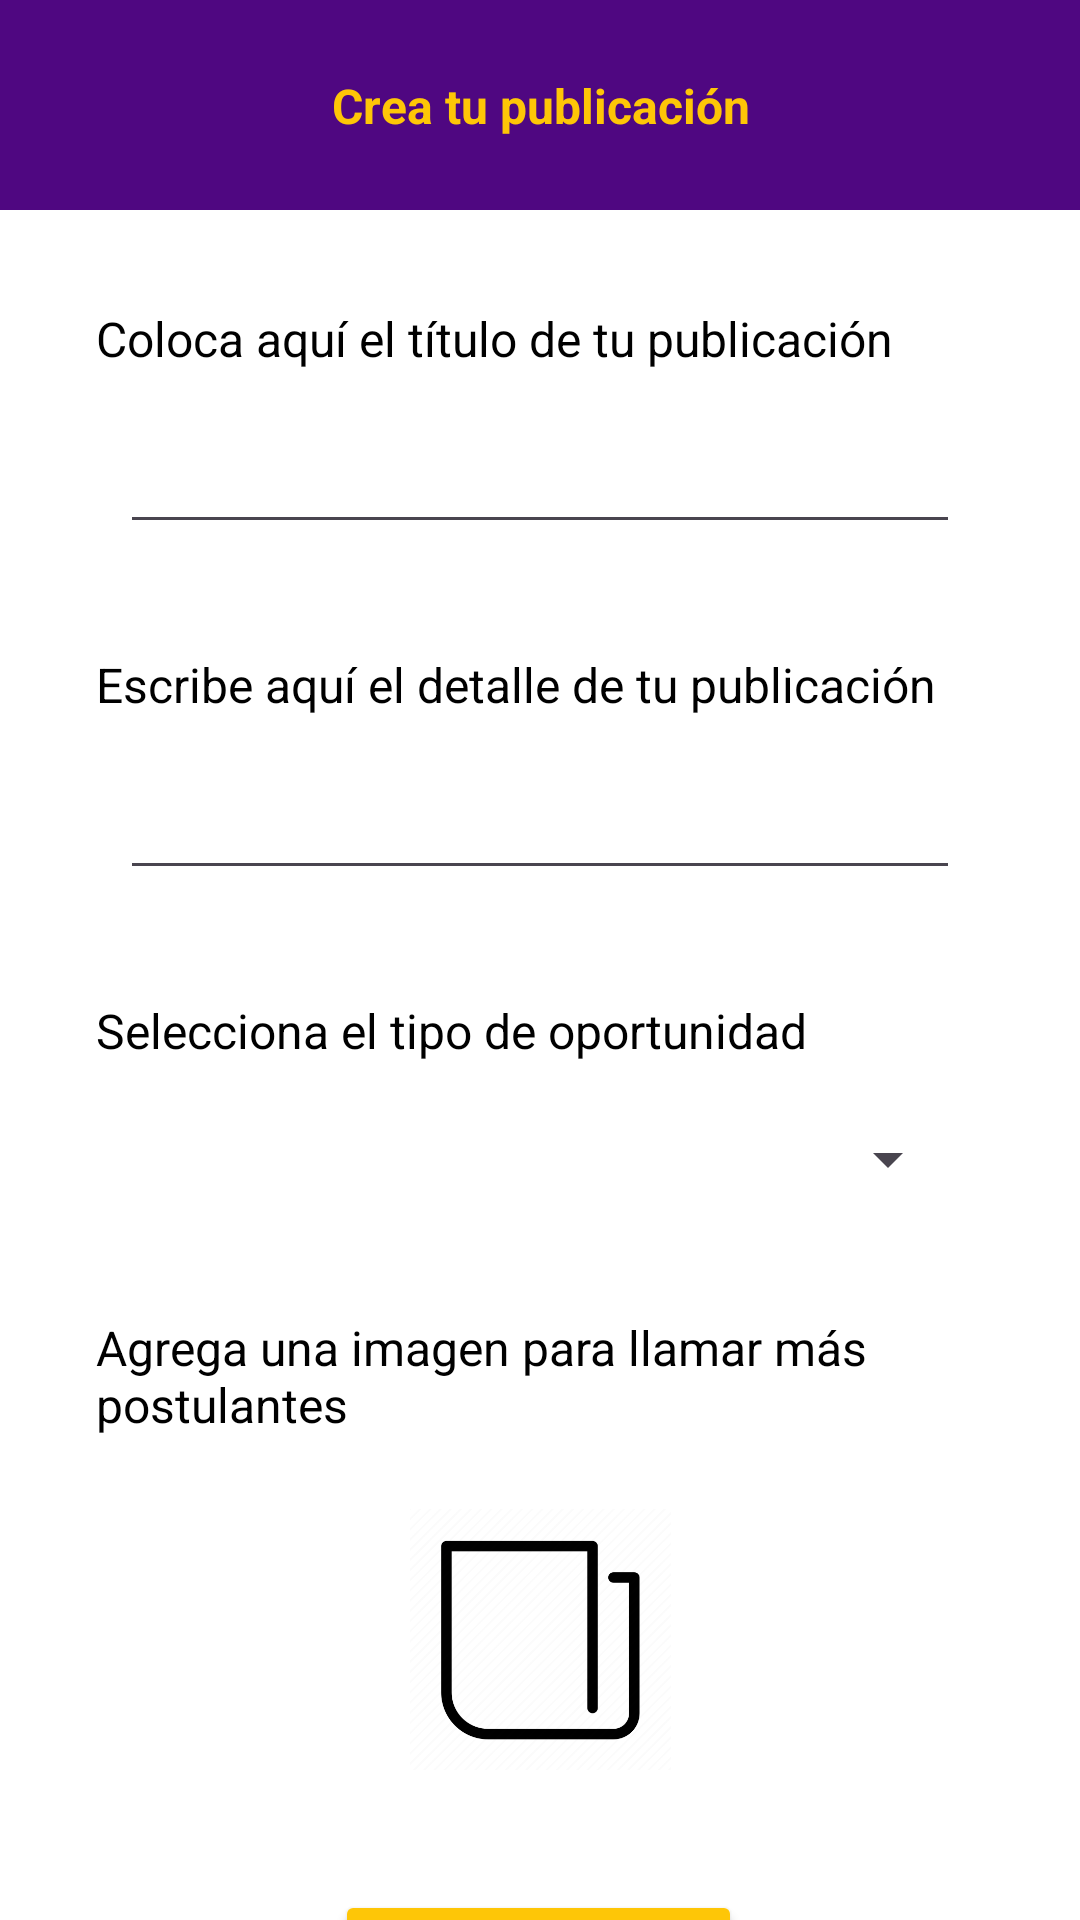

Here is an Android app screen rendered from its layout file. Give the layout XML and the strings, colors and styles it references.
<!-- AndroidManifest.xml: application theme Theme.JaponNews -->
<!-- res/layout/activity_new_job.xml -->
<?xml version="1.0" encoding="utf-8"?>
<androidx.constraintlayout.widget.ConstraintLayout xmlns:android="http://schemas.android.com/apk/res/android"
    xmlns:app="http://schemas.android.com/apk/res-auto"
    xmlns:tools="http://schemas.android.com/tools"
    android:id="@+id/main"
    android:layout_width="match_parent"
    android:layout_height="match_parent"
    android:background="@color/white"
    tools:context=".new_job">

    
    <View
        android:id="@+id/view"
        android:layout_width="match_parent"
        android:layout_height="70dp"
        android:background="@color/purple_app"
        app:layout_constraintTop_toTopOf="parent"
        app:layout_constraintStart_toStartOf="parent"
        app:layout_constraintEnd_toEndOf="parent" />

    <TextView
        android:id="@+id/textView21"
        android:layout_width="wrap_content"
        android:layout_height="wrap_content"
        android:text="Crea tu publicación"
        android:textAlignment="center"
        android:textColor="@color/yellow_app"
        android:textSize="16sp"
        android:textStyle="bold"
        app:layout_constraintBottom_toBottomOf="@id/view"
        app:layout_constraintEnd_toEndOf="parent"
        app:layout_constraintStart_toStartOf="parent"
        app:layout_constraintTop_toTopOf="parent" />

    

    <TextView
        android:id="@+id/textView8"
        android:layout_width="0dp"
        android:layout_height="wrap_content"
        android:layout_marginStart="32dp"
        android:layout_marginTop="32dp"
        android:textColor="@color/black"
        android:text="Coloca aquí el título de tu publicación"
        android:textSize="16sp"
        app:layout_constraintEnd_toEndOf="parent"
        app:layout_constraintHorizontal_bias="1.0"
        app:layout_constraintStart_toStartOf="parent"
        app:layout_constraintTop_toBottomOf="@id/view" />

    <EditText
        android:id="@+id/editTextTitulo"
        android:layout_width="0dp"
        android:layout_height="wrap_content"
        android:layout_marginStart="40dp"
        android:layout_marginTop="20dp"
        android:layout_marginEnd="40dp"
        android:inputType="text"
        android:padding="8dp"
        android:textColor="@color/dark_gray"
        android:textSize="16sp"
        app:layout_constraintEnd_toEndOf="parent"
        app:layout_constraintStart_toStartOf="parent"
        app:layout_constraintTop_toBottomOf="@id/textView8" />

    <TextView
        android:id="@+id/textView9"
        android:layout_width="0dp"
        android:layout_height="wrap_content"
        android:layout_marginStart="32dp"
        android:layout_marginTop="36dp"
        android:text="Escribe aquí el detalle de tu publicación"
        android:textSize="16sp"
        android:textColor="@color/black"
        app:layout_constraintEnd_toEndOf="parent"
        app:layout_constraintStart_toStartOf="parent"
        app:layout_constraintTop_toBottomOf="@id/editTextTitulo" />

    <EditText
        android:id="@+id/editTextDetalle"
        android:layout_width="0dp"
        android:layout_height="wrap_content"
        android:layout_marginStart="40dp"
        android:layout_marginTop="20dp"
        android:layout_marginEnd="40dp"
        android:inputType="textMultiLine"
        android:padding="8dp"
        android:textColor="@color/dark_gray"
        android:textSize="16sp"
        app:layout_constraintEnd_toEndOf="parent"
        app:layout_constraintStart_toStartOf="parent"
        app:layout_constraintTop_toBottomOf="@id/textView9" />

    <TextView
        android:id="@+id/textView18"
        android:layout_width="0dp"
        android:layout_height="wrap_content"
        android:layout_marginStart="32dp"
        android:textColor="@color/black"
        android:layout_marginTop="36dp"
        android:text="Selecciona el tipo de oportunidad"
        android:textSize="16sp"
        app:layout_constraintEnd_toEndOf="parent"
        app:layout_constraintStart_toStartOf="parent"
        app:layout_constraintTop_toBottomOf="@id/editTextDetalle" />

    <Spinner
        android:id="@+id/spinner"
        android:layout_width="0dp"
        android:layout_height="wrap_content"
        android:layout_marginTop="20dp"
        app:layout_constraintEnd_toEndOf="parent"
        app:layout_constraintStart_toStartOf="parent"
        app:layout_constraintTop_toBottomOf="@id/textView18"
        android:layout_marginStart="40dp"
        android:layout_marginEnd="40dp" />

    <TextView
        android:id="@+id/textView10"
        android:layout_width="0dp"
        android:layout_height="wrap_content"
        android:layout_marginStart="32dp"
        android:layout_marginTop="40dp"
        android:text="Agrega una imagen para llamar más postulantes"
        android:textSize="16sp"
        android:textColor="@color/black"
        app:layout_constraintEnd_toEndOf="parent"
        app:layout_constraintStart_toStartOf="parent"
        app:layout_constraintTop_toBottomOf="@id/spinner" />

    <ImageView
        android:id="@+id/imageView6"
        android:layout_width="87dp"
        android:layout_height="87dp"
        android:layout_marginTop="24dp"
        app:layout_constraintEnd_toEndOf="parent"
        app:layout_constraintStart_toStartOf="parent"
        app:layout_constraintTop_toBottomOf="@id/textView10"
        app:srcCompat="@drawable/clasif_ic" />

    <Button
        android:id="@+id/buttonCargar"
        android:layout_width="wrap_content"
        android:layout_height="wrap_content"
        android:layout_marginTop="40dp"
        android:backgroundTint="@color/yellow_app"
        android:text="Cargar Imagen"
        android:textColor="@color/purple_app"
        app:layout_constraintEnd_toEndOf="parent"
        app:layout_constraintHorizontal_bias="0.498"
        app:layout_constraintStart_toStartOf="parent"
        app:layout_constraintTop_toBottomOf="@id/imageView6" />

    <Button
        android:id="@+id/buttonCrear"
        android:layout_width="0dp"
        android:layout_height="wrap_content"
        android:layout_marginTop="28dp"
        android:backgroundTint="@color/purple_app"
        android:text="Crear Publicación"
        android:textColor="@color/yellow_app"
        app:layout_constraintEnd_toEndOf="parent"
        app:layout_constraintStart_toStartOf="parent"
        app:layout_constraintTop_toBottomOf="@id/buttonCargar"
        android:layout_marginStart="40dp"
        android:layout_marginEnd="40dp"/>
</androidx.constraintlayout.widget.ConstraintLayout>
<!-- resources referenced by this layout -->
<resources>
  <color name="black">#FF000000</color>
  <color name="dark_gray">#1B1B1B</color>
  <color name="purple_app">#4f0781</color>
  <color name="white">#FFFFFFFF</color>
  <color name="yellow_app">#fec607</color>
  <!-- drawable clasif_ic: png bitmap (drawable, 18611 bytes) -->
  <style name="Theme.JaponNews" parent="android:Theme.Material.Light.NoActionBar" />
</resources>
